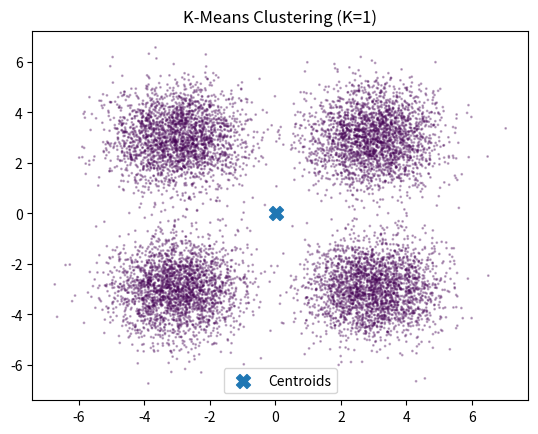
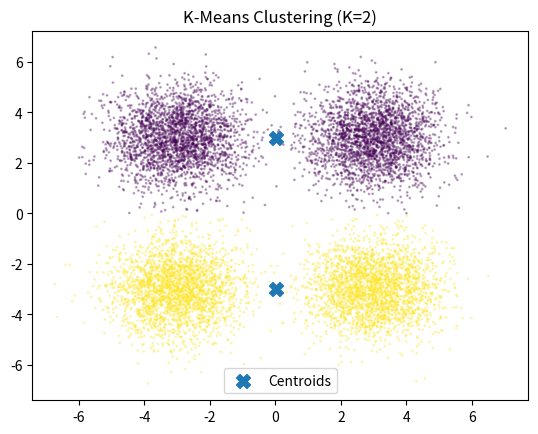
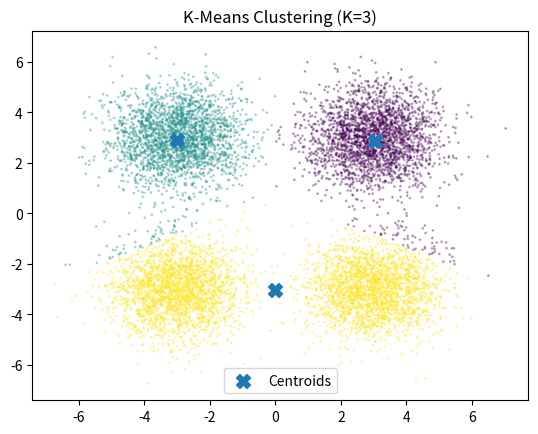
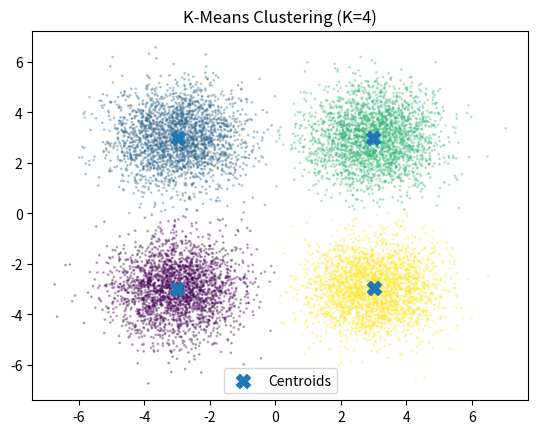

Write Python code to recreate these figures, in order.
import numpy as np
from matplotlib import pyplot as plt

# don't change the seed
RNG = np.random.default_rng(3)
normal = RNG.multivariate_normal

t, n = 3, 2500
spread = np.identity(2)
X = normal([-t, t], np.identity(2), n)
X = np.vstack((X, normal([t, t], spread, n)))
X = np.vstack((X, normal([t, -t], spread, n)))
X = np.vstack((X, normal([-t, -t], spread, n))) 


def k_means(X, K, epsilon=(10**-5)):
    n_samples = X.shape[0]
    indices = np.random.choice(n_samples, K, replace=False)
    centroids = X[indices]
    error = 1 # number irrelevant as long as it's greater than epsilon

    while error >= epsilon:
        distances = np.linalg.norm(X[:, None] - centroids, axis = 2)
        labels = np.argmin(distances, axis = 1)
        
        old_centroids = centroids.copy()

        for j in range(K):
            points_in_cluster = X[labels == j]
            if len(points_in_cluster) > 0:
                centroids[j] = np.mean(points_in_cluster, axis = 0)
        error = np.linalg.norm(centroids - old_centroids)
    return centroids, labels

for k in range(1, 5):
    centroids, labels = k_means(X, k)
    
    plt.figure()
    plt.scatter(X[:, 0], X[:, 1], c=labels, cmap='viridis', s=1, alpha=0.3)
    plt.scatter(centroids[:, 0], centroids[:, 1], marker='X', s=100, label='Centroids')
    plt.title(f'K-Means Clustering (K={k})')
    plt.legend()
    plt.show()
